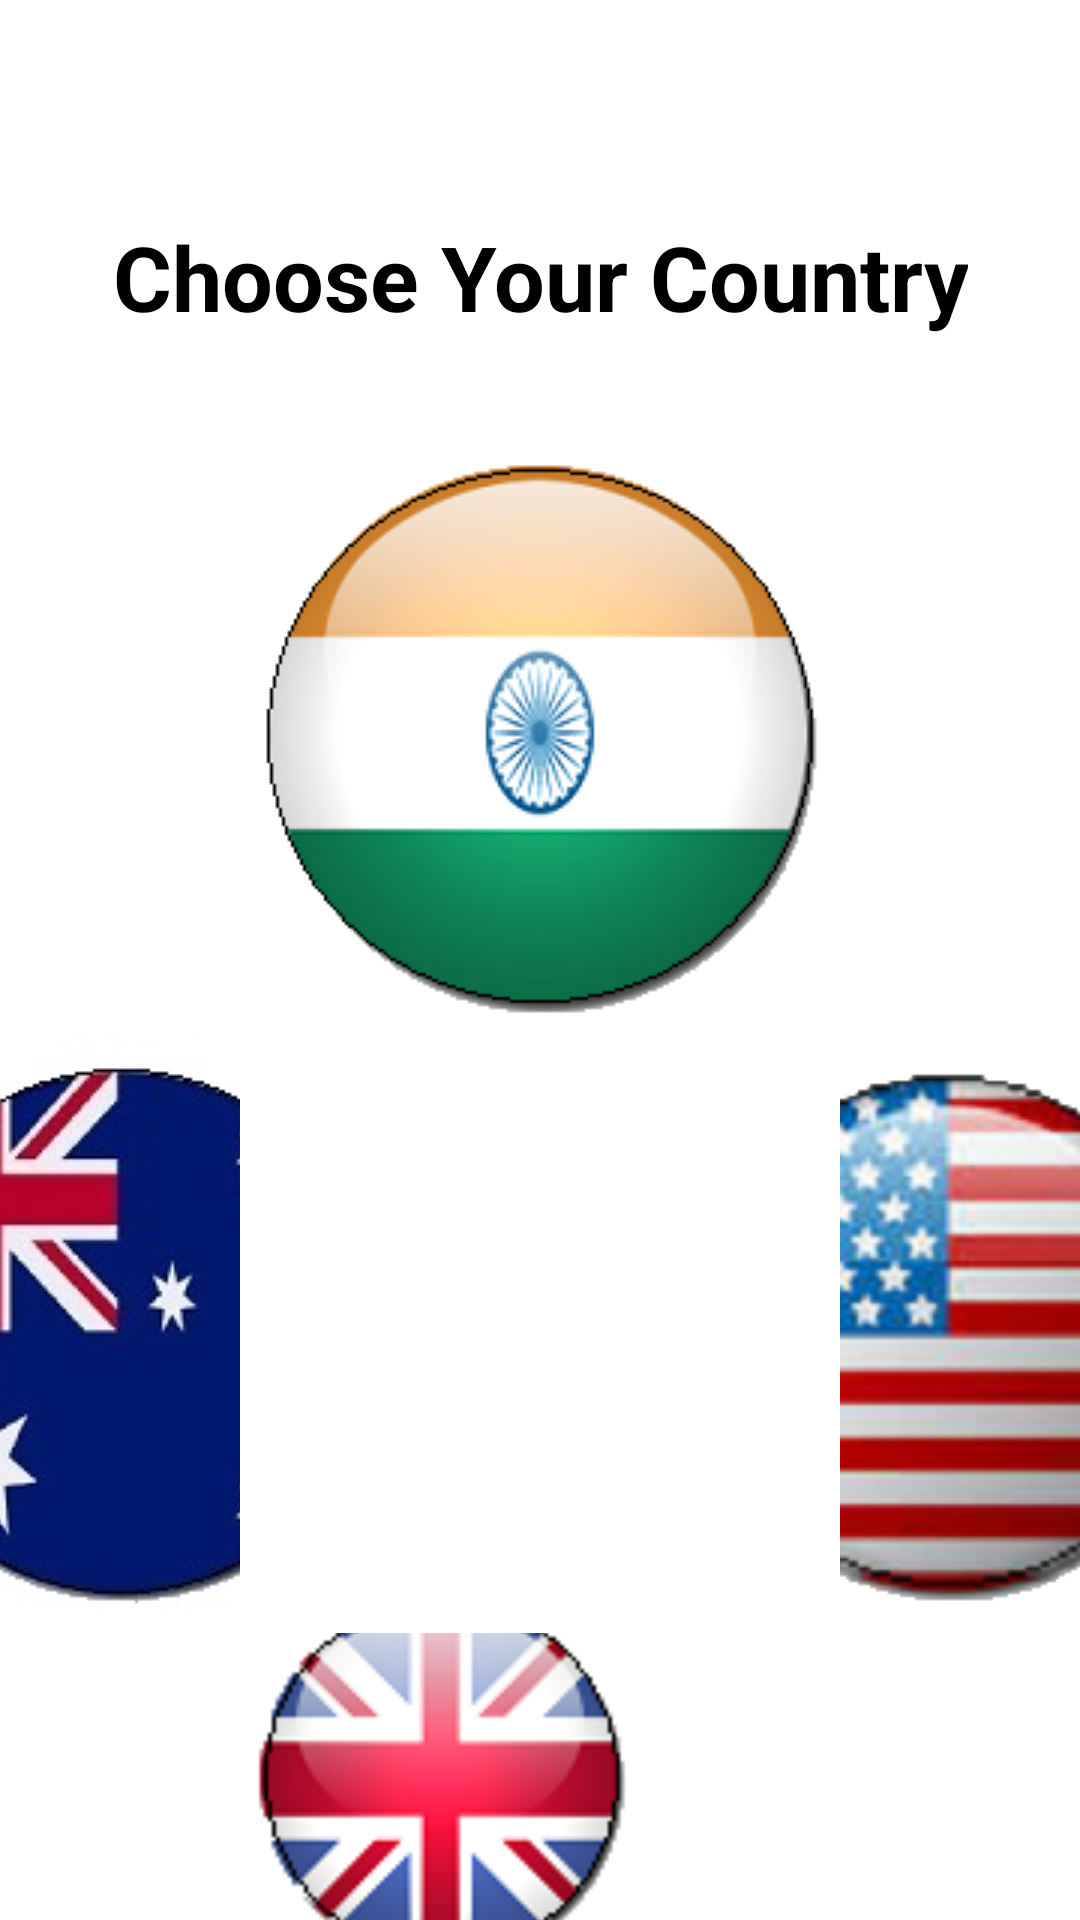

Produce the Android XML layout that renders to this screen, including the resource entries it uses.
<!-- AndroidManifest.xml: application theme MyTheme -->
<!-- res/layout/countries.xml -->
<?xml version="1.0" encoding="utf-8"?>

<RelativeLayout xmlns:android="http://schemas.android.com/apk/res/android"
    android:layout_width="match_parent"
    android:layout_height="match_parent" 
    android:background="@android:color/white">

    <TextView
        android:id="@+id/textView1"
        android:layout_width="wrap_content"
        android:layout_height="wrap_content"
         style="@style/Text"
        android:layout_alignParentTop="true"
        android:layout_centerHorizontal="true"
        android:layout_marginTop="72dp"
        android:text="Choose Your Country"
        android:textAppearance="?android:attr/textAppearanceMedium" />

    <ImageButton
        android:id="@+id/imageBtn1"
        android:layout_width="wrap_content"
        android:layout_height="wrap_content"
        android:layout_below="@+id/textView1"
        android:layout_centerHorizontal="true"
        android:layout_marginTop="32dp"
        android:background="@android:color/transparent"
        android:src="@drawable/indiabst" />

    <ImageButton
        android:id="@+id/imageBtn3"
        android:layout_width="wrap_content"
        android:layout_height="wrap_content"
        android:layout_alignTop="@+id/imageBtn2"
        android:layout_toRightOf="@+id/imageBtn1"
        android:background="@android:color/transparent"
        android:src="@drawable/us" />

    <ImageButton
        android:id="@+id/imageBtn4"
        android:layout_width="wrap_content"
        android:layout_height="wrap_content"
        android:layout_below="@+id/imageBtn2"
        android:layout_toRightOf="@+id/imageBtn2"
        android:background="@android:color/transparent"
        android:src="@drawable/england" />

    <ImageButton
        android:id="@+id/imageBtn2"
        android:layout_width="wrap_content"
        android:layout_height="wrap_content"
        android:layout_below="@+id/imageBtn1"
        android:layout_toLeftOf="@+id/imageBtn1"
        android:background="@android:color/transparent"
        android:src="@drawable/aus" />

</RelativeLayout>
<!-- resources referenced by this layout -->
<resources>
  <!-- drawable aus: jpg bitmap (drawable-mdpi, 13960 bytes) -->
  <!-- drawable england: png bitmap (drawable-ldpi, 17026 bytes) -->
  <!-- drawable indiabst: png bitmap (drawable-mdpi, 36208 bytes) -->
  <!-- drawable us: png bitmap (drawable-mdpi, 62859 bytes) -->
  <style name="Text">
      <item name="android:layout_width">fill_parent</item>
      <item name="android:layout_height">wrap_content</item>
      <item name="android:textColor">#000000</item>
      <item name="android:gravity">center</item>
      <item name="android:textSize">30dp</item>
      <item name="android:textStyle">bold</item>
      <item name="android:shadowColor">#FFFFFF</item>
      <item name="android:shadowDx">1</item>
      <item name="android:shadowDy">1</item>
      <item name="android:shadowRadius">2</item>
  </style>
  <style name="MyTheme" parent="android:Theme.Holo.Light">
          <item name="android:actionBarStyle">@style/MyActionBar</item>
      </style>
  <style name="MyActionBar" parent="@android:style/Widget.Holo.Light.ActionBar">
          <item name="android:background">#ef5b7d</item>
      </style>
</resources>
